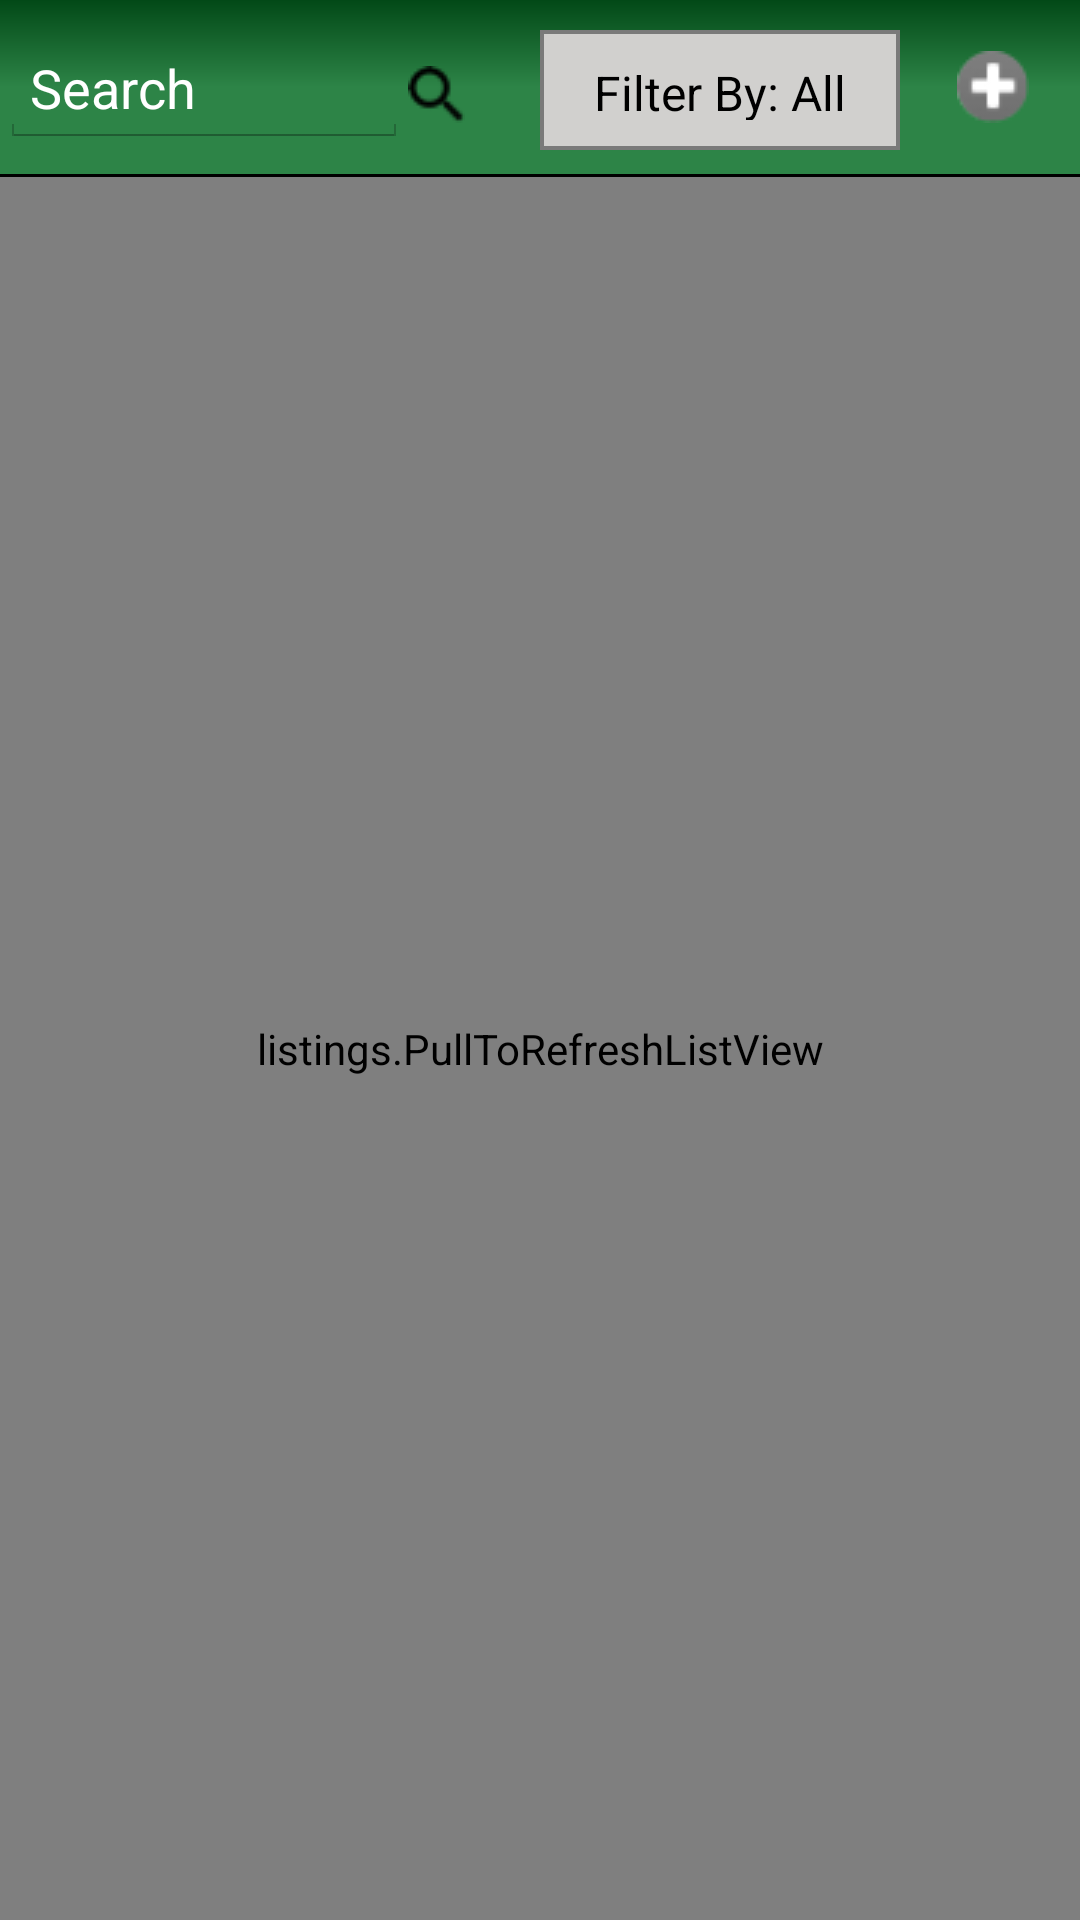

Produce the Android XML layout that renders to this screen, including the resource entries it uses.
<!-- AndroidManifest.xml: application theme android:Theme.Holo.Light.DarkActionBar -->
<!-- res/layout/listings_frag.xml -->
<?xml version="1.0" encoding="utf-8"?>
<RelativeLayout xmlns:android="http://schemas.android.com/apk/res/android"
    android:layout_width="match_parent" android:layout_height="match_parent" android:id="@+id/activityRoot">

<RelativeLayout
    android:layout_width="match_parent"
    android:layout_height="wrap_content"
    android:id="@+id/top_bar"
    android:layout_alignParentTop="true"
    android:paddingTop="10dp"
    android:paddingRight="5dp"
    android:paddingBottom="8dp"
    android:background="@drawable/topbarbackground">

    <ImageButton
        android:layout_width="wrap_content"
        android:layout_height="wrap_content"
        android:id="@+id/plusicon"
        android:src="@drawable/newicon"
        android:background="@null"
        android:padding="7dp"
        android:layout_centerVertical="true"
        android:layout_alignParentRight="true"
        android:layout_alignParentEnd="true"
        android:layout_marginRight="5dp"
        />

    <Spinner
        android:layout_width="wrap_content"
        android:layout_height="40dp"
        android:entries="@array/category_arrays2"
        android:background="@drawable/btnborder"
        android:padding="10dp"
        android:id="@+id/filter"
        android:layout_alignTop="@+id/plusicon"
        android:layout_toLeftOf="@+id/plusicon"
        android:layout_toStartOf="@+id/plusicon"
        android:layout_marginRight="12dp"
        />

    <EditText
        android:layout_width="match_parent"
        android:layout_height="wrap_content"
        android:id="@+id/search"
        android:layout_alignParentLeft="true"
        android:layout_alignParentStart="true"
        android:hint="Search"
        android:layout_toLeftOf="@+id/search_icon"
        android:layout_toStartOf="@+id/search_icon"
        android:textColorHint="#ffffff"
        android:paddingLeft="10dp"/>

    <ImageButton
        android:layout_width="wrap_content"
        android:layout_height="wrap_content"
        android:id="@+id/search_icon"
        android:layout_toLeftOf="@+id/filter"
        android:background="@null"
        android:src="@drawable/glass"
        android:layout_centerVertical="true"
        android:paddingRight="25dp"
        android:paddingTop="5dp"/>

</RelativeLayout>

    <View
        android:layout_width="match_parent"
        android:layout_height="1dp"
        android:background="@color/black"
        android:id="@+id/view1"
        android:paddingTop="20dp"
        android:layout_below="@+id/top_bar"
        android:layout_alignParentLeft="true"
        android:layout_alignParentStart="true">
    </View>

    <listings.PullToRefreshListView
        android:id="@+id/pullDownList"
        android:layout_height="match_parent"
        android:layout_width="match_parent"
        android:layout_below="@+id/view1"
        android:fillViewport="true"
        android:background="#ffffff"
        />
</RelativeLayout>
<!-- resources referenced by this layout -->
<resources>
  <string-array name="category_arrays2">
          <item>Filter By: All</item>
          <item>Furniture</item>
          <item>Electronics</item>
          <item>Appliances</item>
          <item>Tickets</item>
          <item>Textbooks</item>
          <item>Clothes</item>
          <item>Other</item>
      </string-array>
  <color name="black">#000000</color>
  <!-- drawable btnborder (drawable) -->
  <?xml version="1.0" encoding="utf-8"?>
  <shape xmlns:android="http://schemas.android.com/apk/res/android"
      android:shape="rectangle">
  <solid android:color="#D1D0CE"></solid>
      <corners android:radius="0dp" />
      <stroke android:width="4px" android:color="#7A7A7A" />
  </shape>
  <!-- drawable glass: png bitmap (drawable-mdpi, 1496 bytes) -->
  <!-- drawable newicon: png bitmap (drawable-mdpi, 2014 bytes) -->
  <!-- drawable topbarbackground (drawable) -->
  <?xml version="1.0" encoding="utf-8"?>
  <shape xmlns:android="http://schemas.android.com/apk/res/android" android:shape="rectangle" >
      <gradient
          android:startColor="#2D8447"
          android:centerColor="#2D8447"
          android:endColor="#024917"
          android:angle="90"/>
      <corners
          android:radius="0dp"/>
  
  
  </shape>
</resources>
